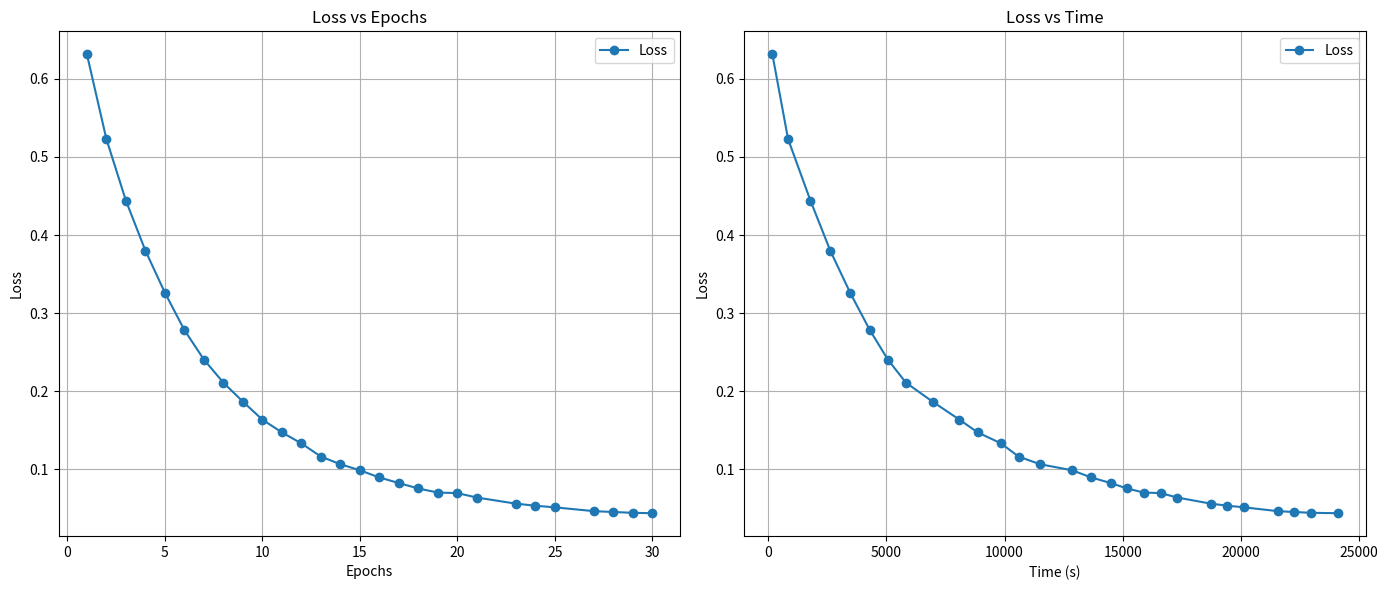

Python code for this plot:
import matplotlib.pyplot as plt

# Data from the user
epochs = [1, 2, 3, 4, 5, 6, 7, 8, 9, 10, 11, 12, 13, 14, 15, 16, 17, 18, 19, 20, 21, 23, 24, 25, 27, 28, 29, 30]
loss_avg = [
    0.631537, 0.522883, 0.444081, 0.380033, 0.326202, 0.278359, 0.240543,
    0.210978, 0.186666, 0.163607, 0.147296, 0.133167, 0.116318, 0.106477,
    0.098742, 0.089524, 0.082378, 0.075404, 0.070171, 0.069482, 0.063825,
    0.055996, 0.053349, 0.051258, 0.046397, 0.045281, 0.044254, 0.043726
]
time_out = [
    179.359134, 843.359134, 1789.300817, 2627.992800, 3467.058779, 4299.375260,
    5062.282774, 5826.289459, 6952.924934, 8087.558502, 8859.931148, 9848.352268,
    10590.005724, 11495.419901, 12852.639229, 13666.798587, 14486.851452,
    15180.962241, 15890.557508, 16598.448811, 17304.497486, 18717.800266,
    19423.711903, 20129.920232, 21543.588224, 22249.990606, 22955.687811,
    24087.558502
]

# Plot Loss vs Epochs
plt.figure(figsize=(14, 6))

# Loss vs Epoch
plt.subplot(1, 2, 1)
plt.plot(epochs, loss_avg, marker='o', label="Loss")
plt.title("Loss vs Epochs")
plt.xlabel("Epochs")
plt.ylabel("Loss")
plt.grid(True)
plt.legend()

# Loss vs Time
plt.subplot(1, 2, 2)
plt.plot(time_out, loss_avg, marker='o', label="Loss")
plt.title("Loss vs Time")
plt.xlabel("Time (s)")
plt.ylabel("Loss")
plt.grid(True)
plt.legend()

plt.tight_layout()
plt.show()
